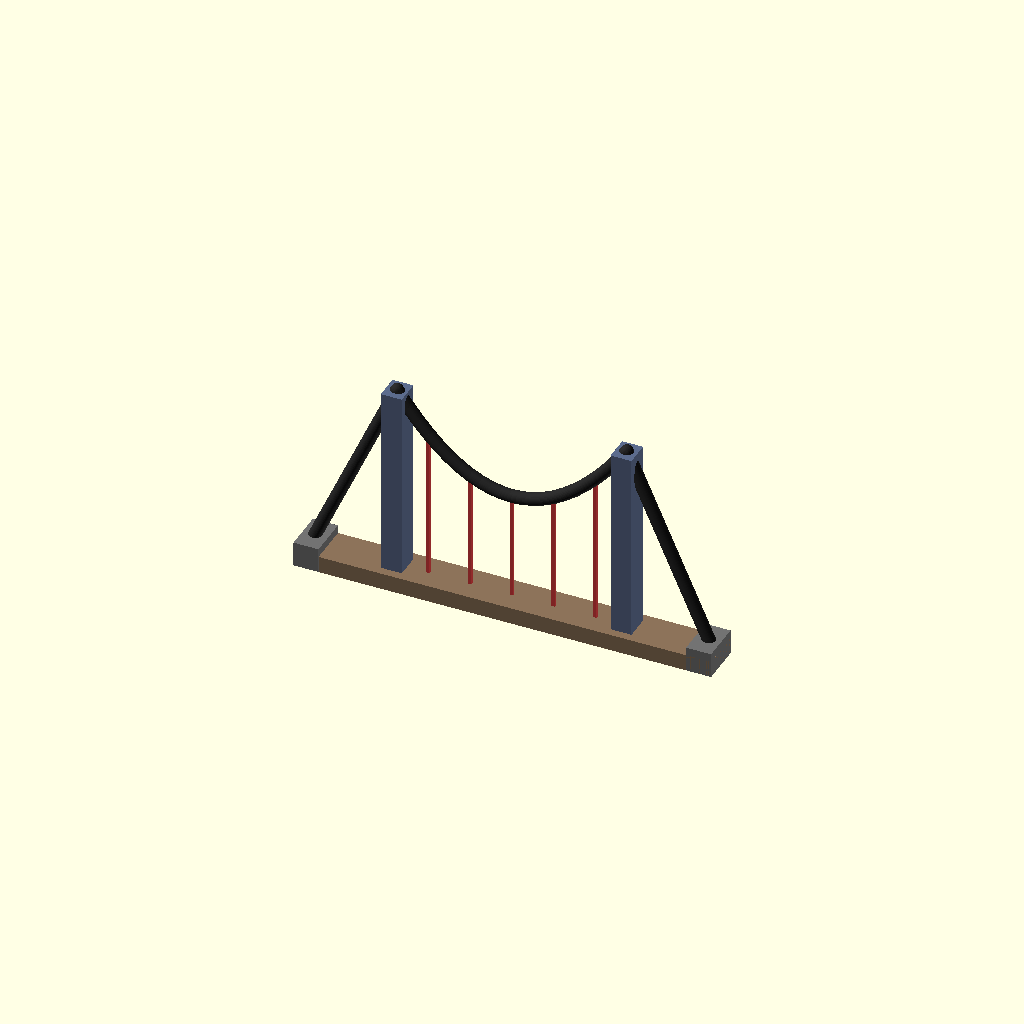
Cell 1: rendered with the file's own defaults.
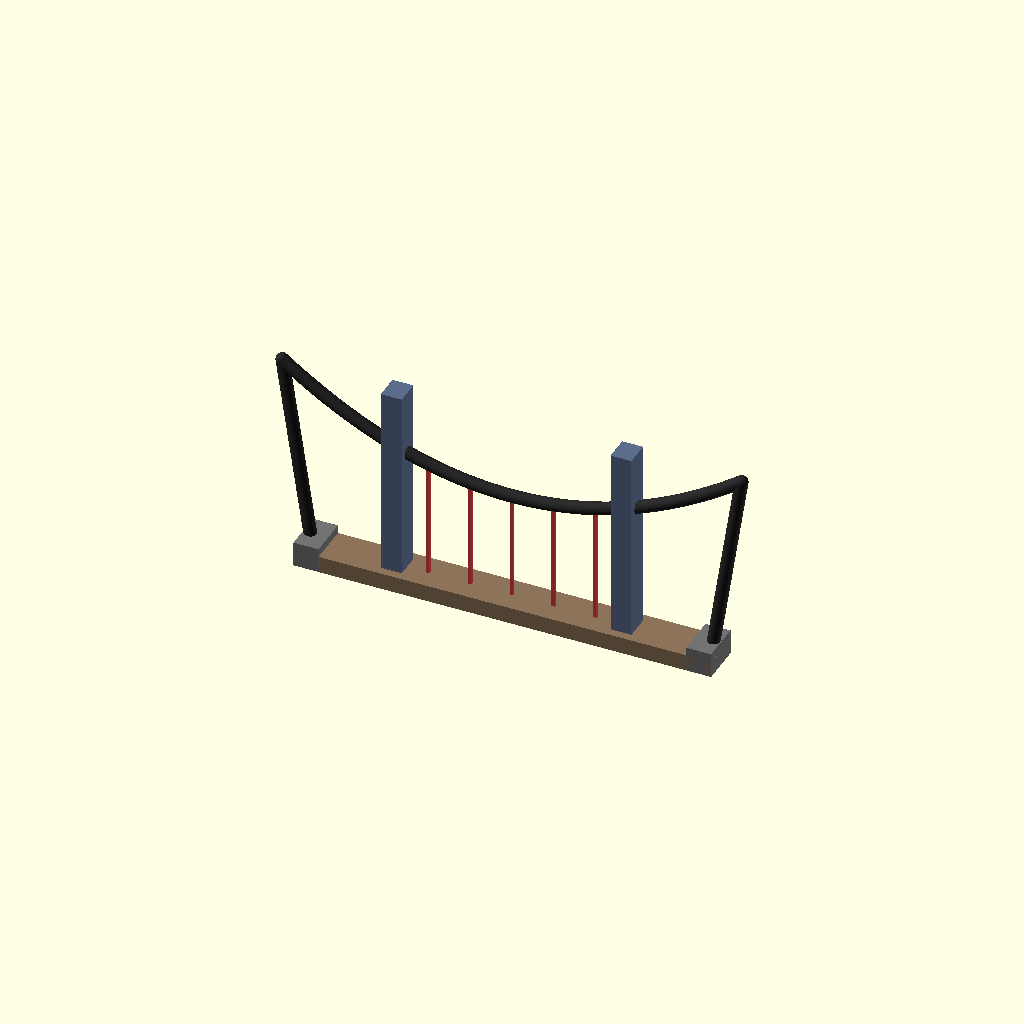
Cell 2: TOWER_X = 55 (everything else at default).
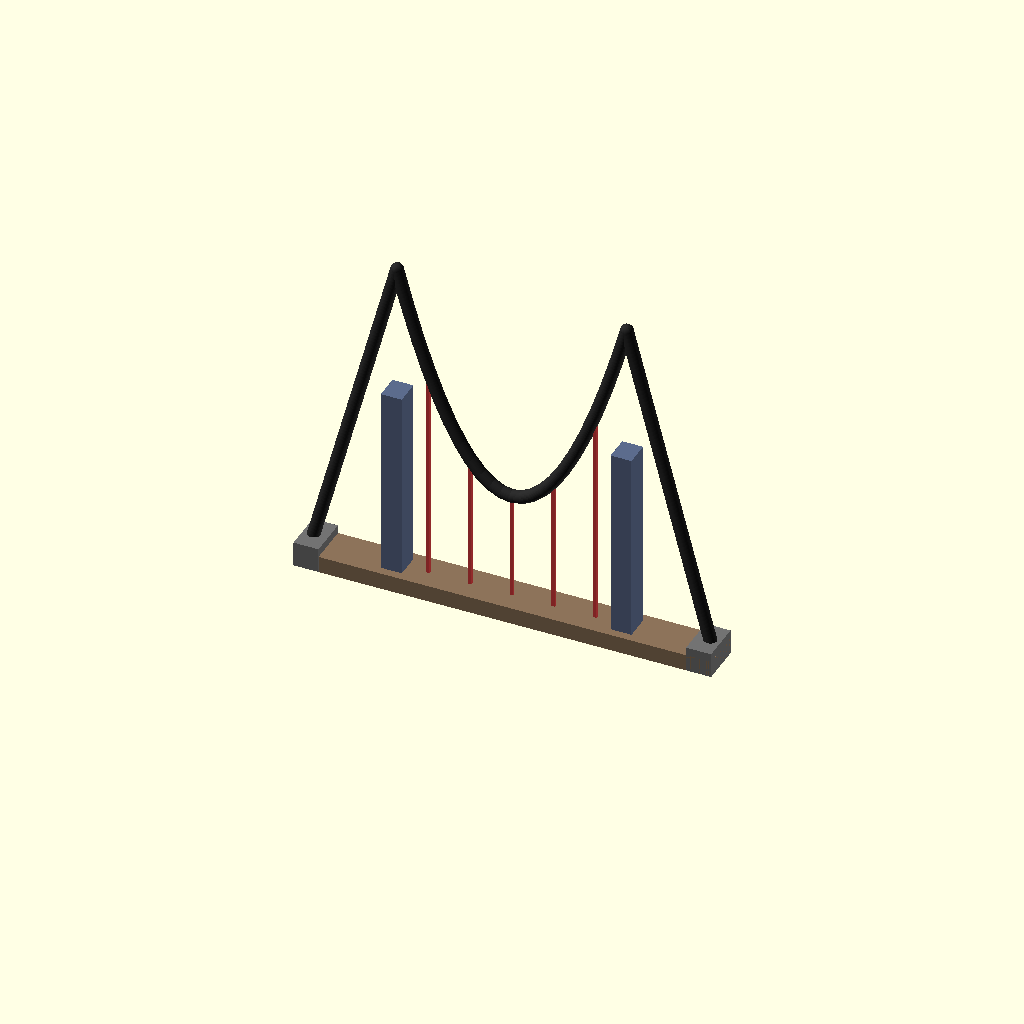
Cell 3: TOWER_TOP = 64 (everything else at default).
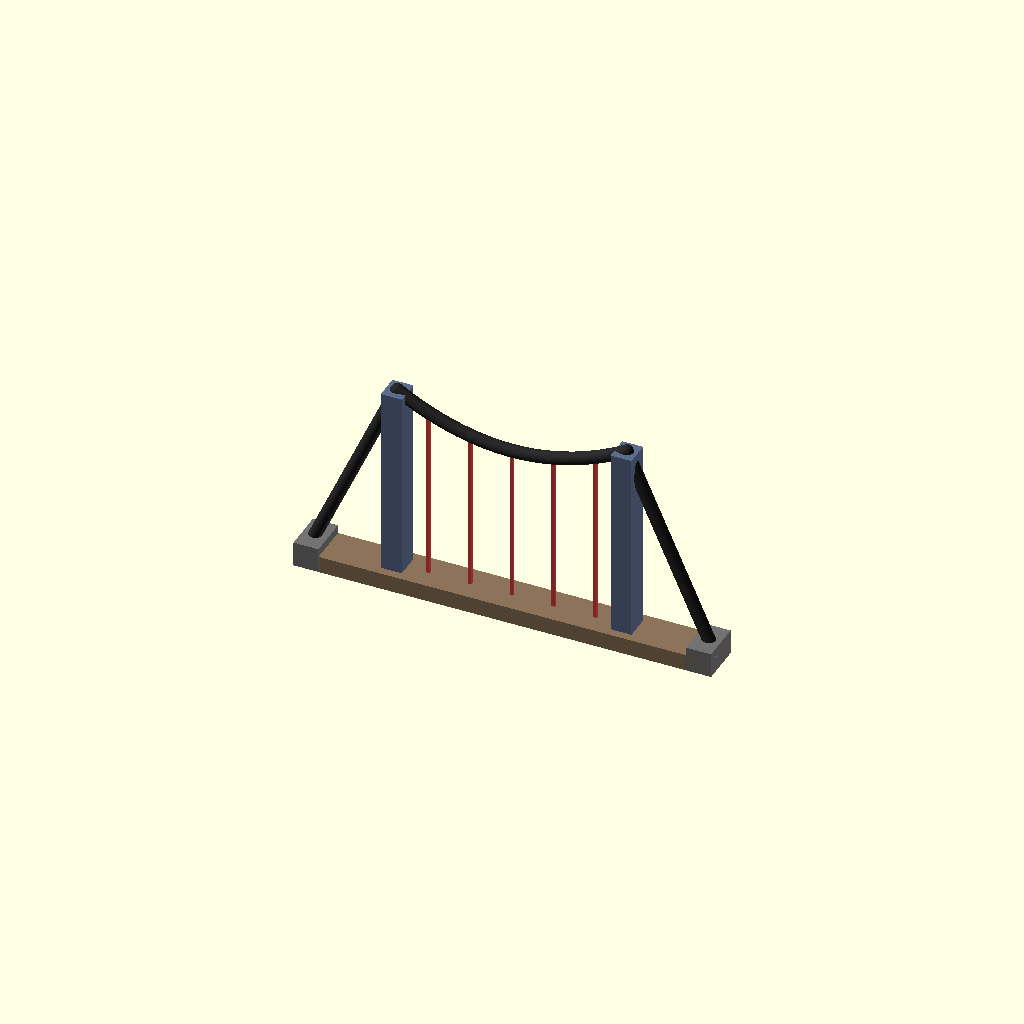
Cell 4: SAG_Z = 24 (everything else at default).
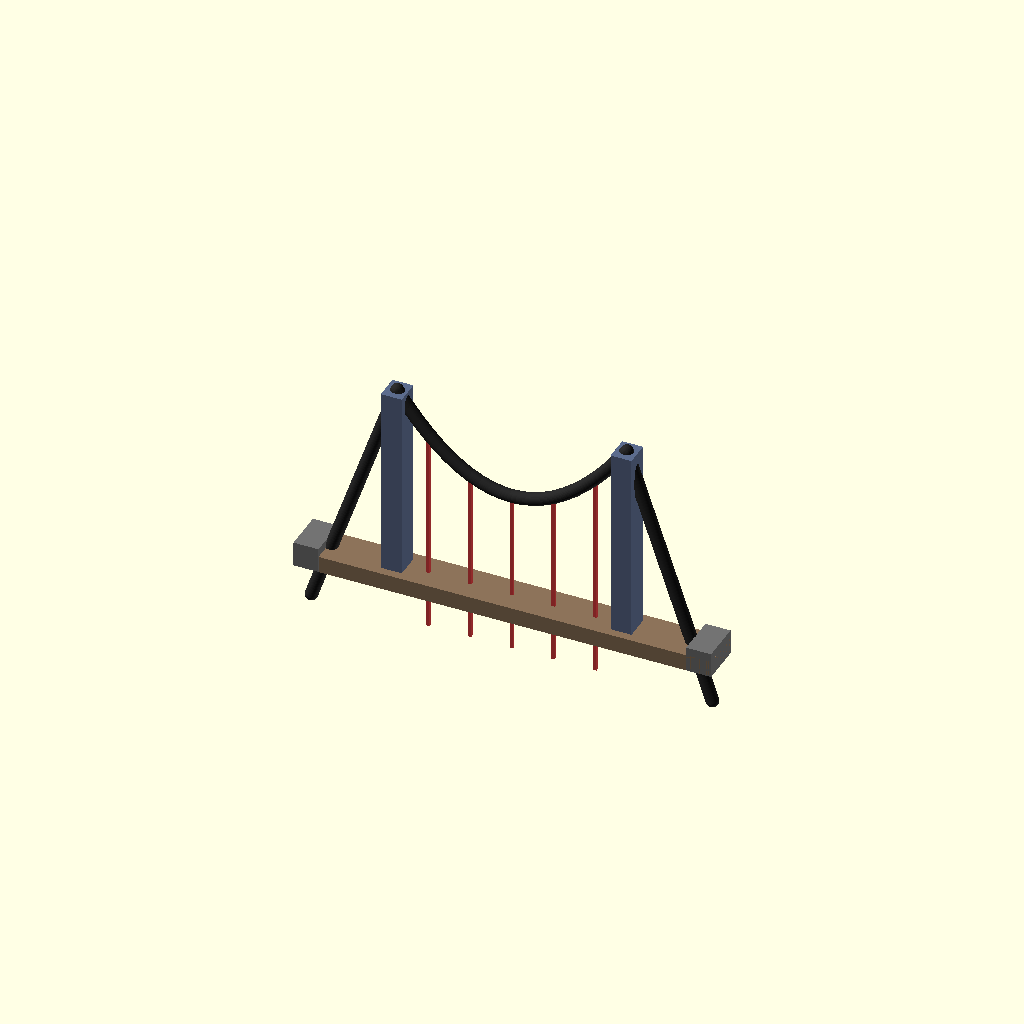
Cell 5: DECK_Z = -28 (everything else at default).
All cells are drawn from one camera (rotation 55°, 0°, 25°, orthographic, colour scheme Cornfield), so only the parameter changes between them.
Source of the model, models/structure-sim/cable.scad:
// 纜索懸吊 Cable / Suspension — 兩塔 + 下垂主纜（拋物線）+ 吊桿 + 橋面 + 錨碇
include <_common.scad>

TOWER_X = 27.5;   // 塔中心 x
TOWER_TOP = 32;   // 塔頂高度
SAG_Z = 12;       // 主纜跨中最低點高度
DECK_Z = -14;     // 橋面上表面高度

// 主纜高度（拋物線：塔頂 32、跨中 12）
function z_main(x) = SAG_Z + (TOWER_TOP - SAG_Z) * (x * x) / (TOWER_X * TOWER_X);

// 橋面
color([0.55, 0.45, 0.35])
  translate([-50, -5, -18]) cube([100, 10, 4]);

// 兩座塔
color([0.36, 0.42, 0.55]) {
  translate([-30, -3, -18]) cube([5, 6, 50]);
  translate([ 25, -3, -18]) cube([5, 6, 50]);
}

// 主纜（中跨：拋物線以短直段串成；邊跨：從塔頂拉到兩端錨碇）
color([0.16, 0.16, 0.16]) {
  for (x = [-TOWER_X : 2.5 : TOWER_X - 2.5]) {
    hull() {
      translate([x, 0, z_main(x)]) sphere(r = 1.5);
      translate([x + 2.5, 0, z_main(x + 2.5)]) sphere(r = 1.5);
    }
  }
  // 邊跨拉索（背索）到錨碇
  for (s = [-1, 1]) hull() {
    translate([s * TOWER_X, 0, TOWER_TOP]) sphere(r = 1.5);
    translate([s * 48, 0, DECK_Z]) sphere(r = 1.5);
  }
}

// 錨碇（兩端固定主纜的混凝土塊）
color([0.45, 0.45, 0.45])
  for (s = [-1, 1]) translate([s * 47 - 3, -5, -18]) cube([6, 10, 6]);

// 吊桿（垂直細桿從主纜吊住橋面；只受張力）
color([0.86, 0.25, 0.25])
  for (x = [-20, -10, 0, 10, 20]) {
    translate([x - 0.4, -0.4, DECK_Z]) cube([0.8, 0.8, z_main(x) - DECK_Z]);
  }
Parameter table extracted from the source (name, type, default, range or options):
TOWER_X: number, default 27.5
TOWER_TOP: number, default 32
SAG_Z: number, default 12
DECK_Z: number, default -14
